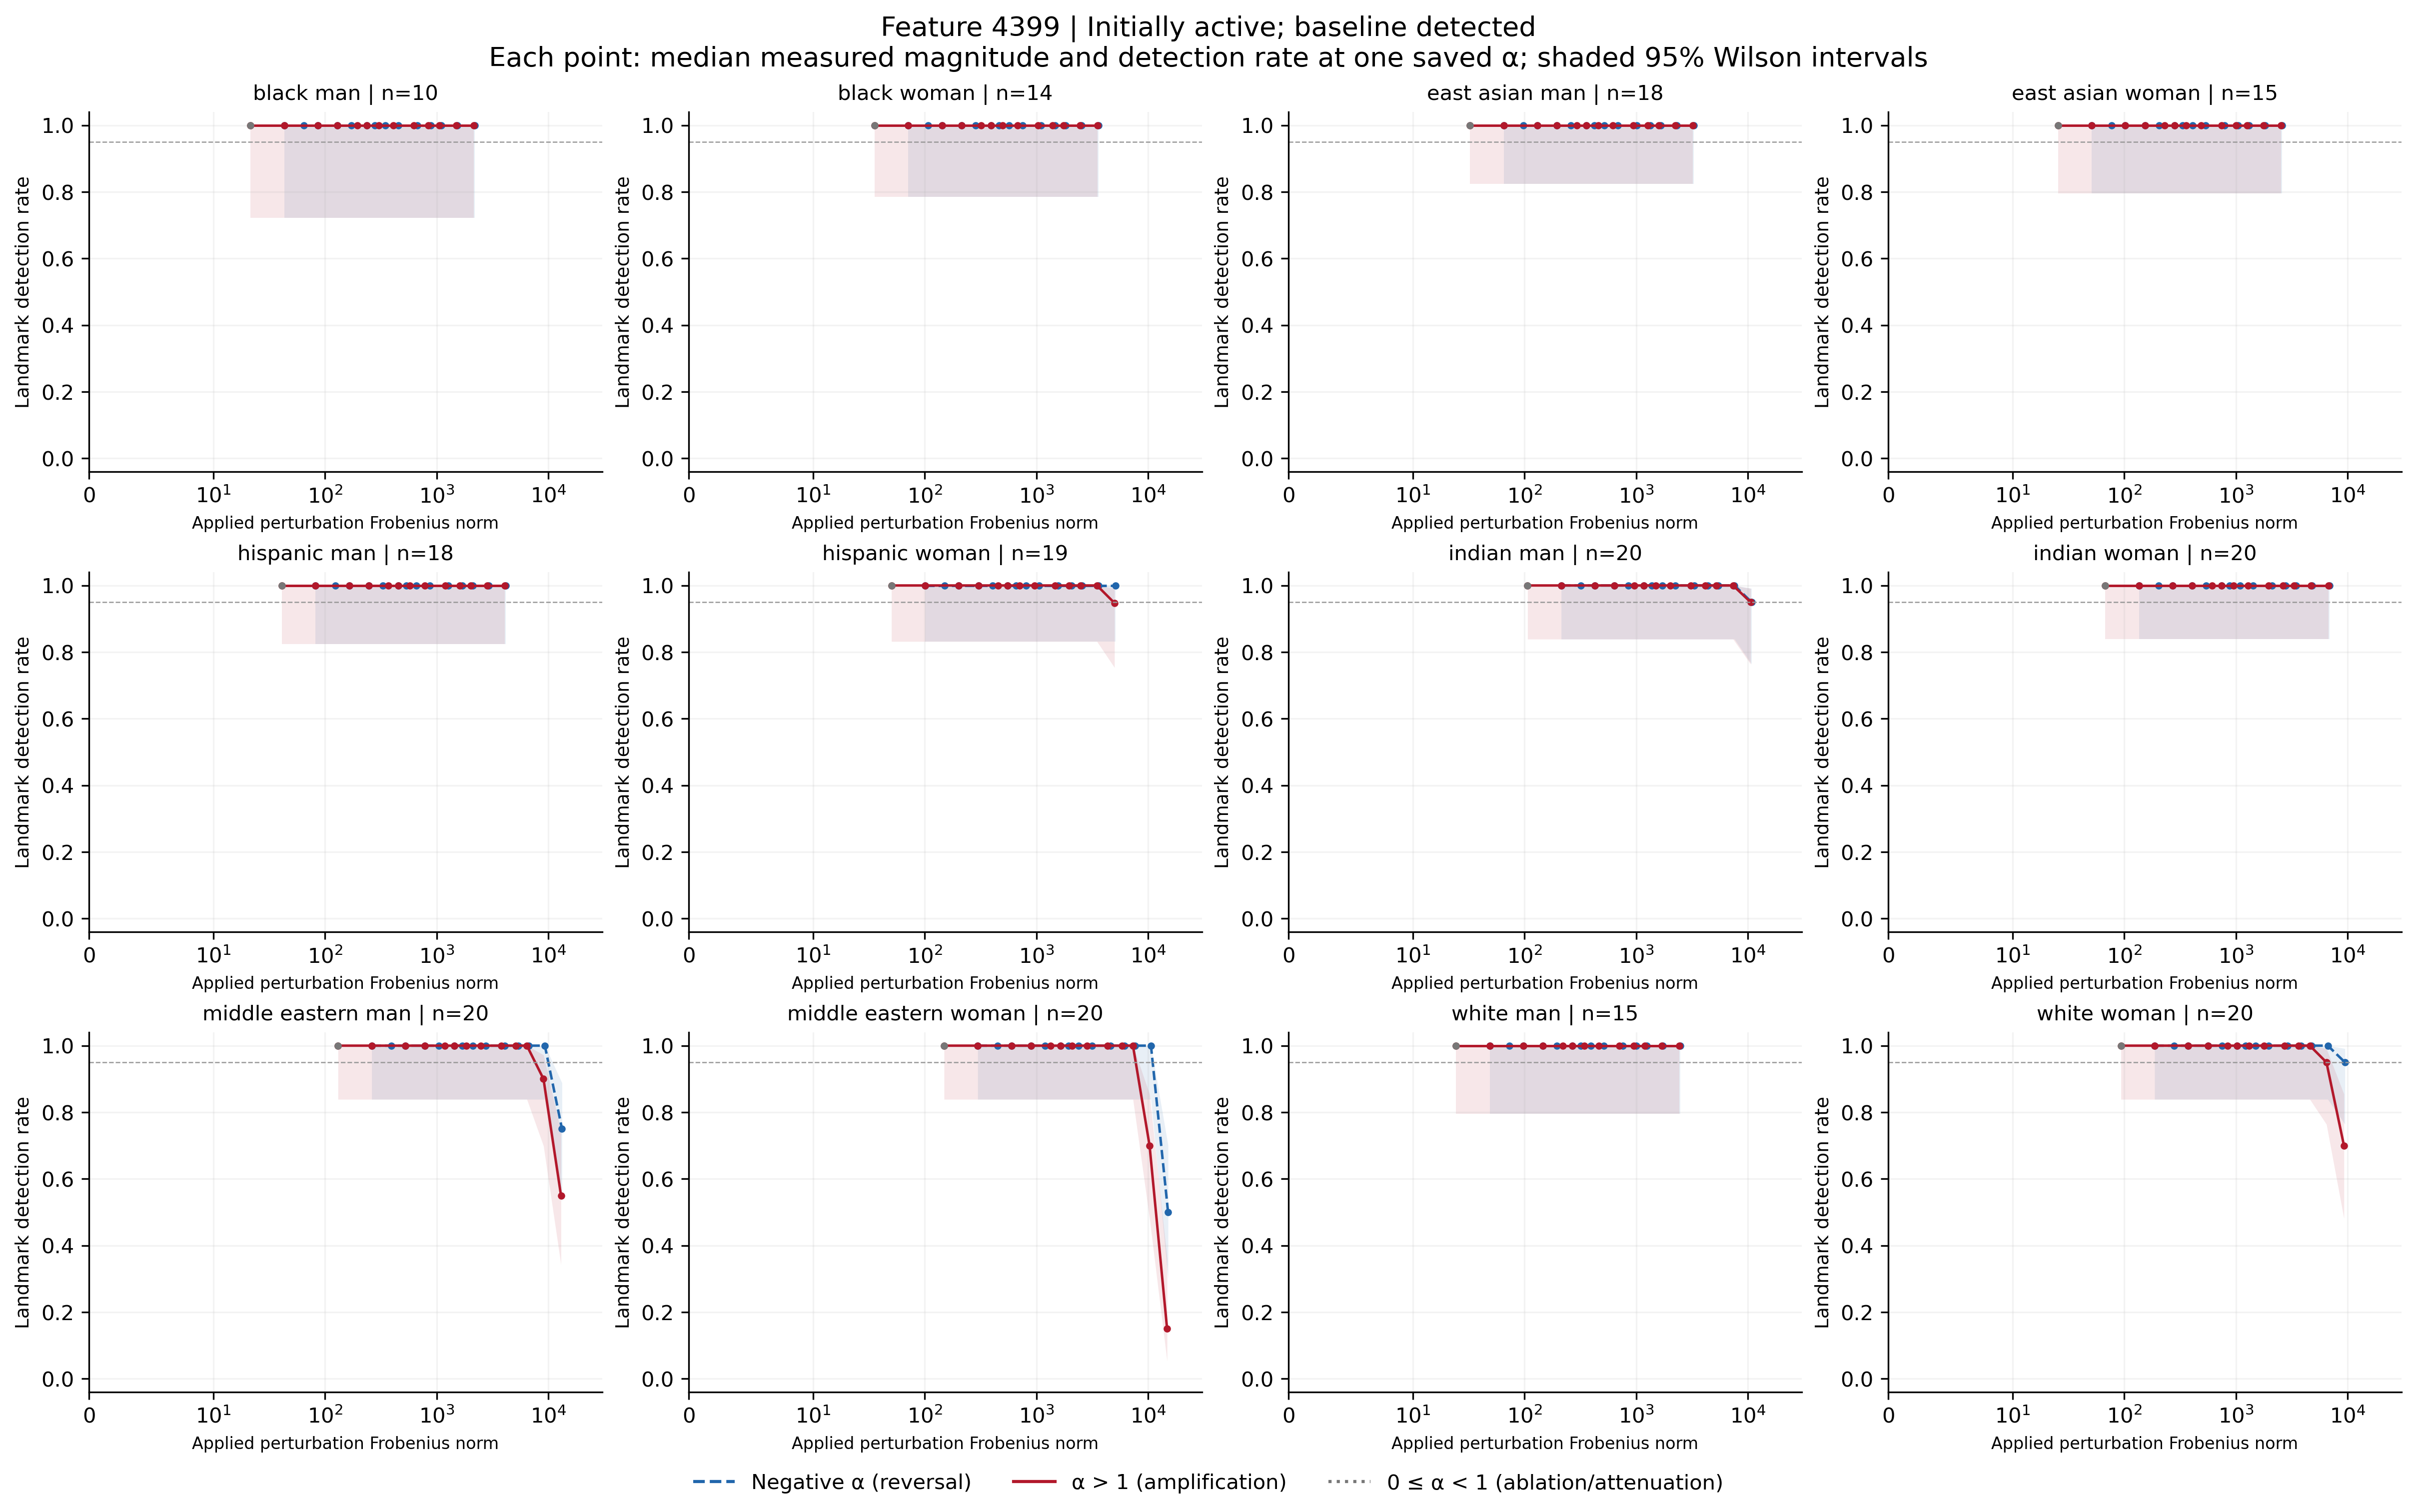

The file beside this chart, header and first rows:
feature, group, cohort, alpha, n, seed_count, detected, detection_rate, ci_low, ci_high, ci_width, insufficient, status, median_delta_fro_applied, median_relative_delta_fro, branch
4399, black_man, active_baseline_detected, -100, 10, 10, 10, 1.0, 0.7225, 1, 0.2775, False, exploratory_sample, 2183, 0.7226, negative
4399, black_man, active_baseline_detected, -70, 10, 10, 10, 1.0, 0.7225, 1, 0.2775, False, exploratory_sample, 1535, 0.508, negative
4399, black_man, active_baseline_detected, -50, 10, 10, 10, 1.0, 0.7225, 1, 0.2775, False, exploratory_sample, 1103, 0.3649, negative
4399, black_man, active_baseline_detected, -40, 10, 10, 10, 1.0, 0.7225, 1, 0.2775, False, exploratory_sample, 886.4, 0.2933, negative
4399, black_man, active_baseline_detected, -30, 10, 10, 10, 1.0, 0.7225, 1, 0.2775, False, exploratory_sample, 670.2, 0.2218, negative
4399, black_man, active_baseline_detected, -20, 10, 10, 10, 1.0, 0.7225, 1, 0.2775, False, exploratory_sample, 454, 0.1502, negative
4399, black_man, active_baseline_detected, -15, 10, 10, 10, 1.0, 0.7225, 1, 0.2775, False, exploratory_sample, 345.9, 0.1145, negative
4399, black_man, active_baseline_detected, -12, 10, 10, 10, 1.0, 0.7225, 1, 0.2775, False, exploratory_sample, 281, 0.09301, negative
4399, black_man, active_baseline_detected, -10, 10, 10, 10, 1.0, 0.7225, 1, 0.2775, False, exploratory_sample, 237.8, 0.0787, negative
4399, black_man, active_baseline_detected, -7, 10, 10, 10, 1.0, 0.7225, 1, 0.2775, False, exploratory_sample, 172.9, 0.05724, negative
4399, black_man, active_baseline_detected, -5, 10, 10, 10, 1.0, 0.7225, 1, 0.2775, False, exploratory_sample, 129.7, 0.04293, negative
4399, black_man, active_baseline_detected, -3, 10, 10, 10, 1.0, 0.7225, 1, 0.2775, False, exploratory_sample, 86.48, 0.02862, negative
4399, black_man, active_baseline_detected, -2, 10, 10, 10, 1.0, 0.7225, 1, 0.2775, False, exploratory_sample, 64.86, 0.02146, negative
4399, black_man, active_baseline_detected, -1, 10, 10, 10, 1.0, 0.7225, 1, 0.2775, False, exploratory_sample, 43.24, 0.01431, negative
4399, black_man, active_baseline_detected, 0, 10, 10, 10, 1.0, 0.7225, 1, 0.2775, False, exploratory_sample, 21.62, 0.007155, attenuation_or_ablation
4399, black_man, active_baseline_detected, 1, 10, 10, 10, 1.0, 0.7225, 1, 0.2775, False, exploratory_sample, 0.0, 0.0, baseline
4399, black_man, active_baseline_detected, 2, 10, 10, 10, 1.0, 0.7225, 1, 0.2775, False, exploratory_sample, 21.62, 0.007155, positive
4399, black_man, active_baseline_detected, 3, 10, 10, 10, 1.0, 0.7225, 1, 0.2775, False, exploratory_sample, 43.24, 0.01431, positive
4399, black_man, active_baseline_detected, 5, 10, 10, 10, 1.0, 0.7225, 1, 0.2775, False, exploratory_sample, 86.48, 0.02862, positive
4399, black_man, active_baseline_detected, 7, 10, 10, 10, 1.0, 0.7225, 1, 0.2775, False, exploratory_sample, 129.7, 0.04293, positive
4399, black_man, active_baseline_detected, 10, 10, 10, 10, 1.0, 0.7225, 1, 0.2775, False, exploratory_sample, 194.6, 0.06439, positive
4399, black_man, active_baseline_detected, 12, 10, 10, 10, 1.0, 0.7225, 1, 0.2775, False, exploratory_sample, 237.8, 0.0787, positive
4399, black_man, active_baseline_detected, 15, 10, 10, 10, 1.0, 0.7225, 1, 0.2775, False, exploratory_sample, 302.7, 0.1002, positive
4399, black_man, active_baseline_detected, 20, 10, 10, 10, 1.0, 0.7225, 1, 0.2775, False, exploratory_sample, 410.8, 0.1359, positive
4399, black_man, active_baseline_detected, 30, 10, 10, 10, 1.0, 0.7225, 1, 0.2775, False, exploratory_sample, 626.9, 0.2075, positive
4399, black_man, active_baseline_detected, 40, 10, 10, 10, 1.0, 0.7225, 1, 0.2775, False, exploratory_sample, 843.1, 0.279, positive
4399, black_man, active_baseline_detected, 50, 10, 10, 10, 1.0, 0.7225, 1, 0.2775, False, exploratory_sample, 1059, 0.3506, positive
4399, black_man, active_baseline_detected, 70, 10, 10, 10, 1.0, 0.7225, 1, 0.2775, False, exploratory_sample, 1492, 0.4937, positive
4399, black_man, active_baseline_detected, 100, 10, 10, 10, 1.0, 0.7225, 1, 0.2775, False, exploratory_sample, 2140, 0.7083, positive
4399, black_woman, active_baseline_detected, -100, 14, 14, 14, 1.0, 0.7847, 1.0, 0.2153, False, exploratory_sample, 3600, 1.208, negative
4399, black_woman, active_baseline_detected, -70, 14, 14, 14, 1.0, 0.7847, 1.0, 0.2153, False, exploratory_sample, 2531, 0.8493, negative
4399, black_woman, active_baseline_detected, -50, 14, 14, 14, 1.0, 0.7847, 1.0, 0.2153, False, exploratory_sample, 1818, 0.6101, negative
4399, black_woman, active_baseline_detected, -40, 14, 14, 14, 1.0, 0.7847, 1.0, 0.2153, False, exploratory_sample, 1462, 0.4904, negative
4399, black_woman, active_baseline_detected, -30, 14, 14, 14, 1.0, 0.7847, 1.0, 0.2153, False, exploratory_sample, 1105, 0.3708, negative
4399, black_woman, active_baseline_detected, -20, 14, 14, 14, 1.0, 0.7847, 1.0, 0.2153, False, exploratory_sample, 748.6, 0.2512, negative
4399, black_woman, active_baseline_detected, -15, 14, 14, 14, 1.0, 0.7847, 1.0, 0.2153, False, exploratory_sample, 570.4, 0.1914, negative
4399, black_woman, active_baseline_detected, -12, 14, 14, 14, 1.0, 0.7847, 1.0, 0.2153, False, exploratory_sample, 463.4, 0.1555, negative
4399, black_woman, active_baseline_detected, -10, 14, 14, 14, 1.0, 0.7847, 1.0, 0.2153, False, exploratory_sample, 392.1, 0.1316, negative
4399, black_woman, active_baseline_detected, -7, 14, 14, 14, 1.0, 0.7847, 1.0, 0.2153, False, exploratory_sample, 285.2, 0.0957, negative
4399, black_woman, active_baseline_detected, -5, 14, 14, 14, 1.0, 0.7847, 1.0, 0.2153, False, exploratory_sample, 213.9, 0.07177, negative
4399, black_woman, active_baseline_detected, -3, 14, 14, 14, 1.0, 0.7847, 1.0, 0.2153, False, exploratory_sample, 142.6, 0.04785, negative
4399, black_woman, active_baseline_detected, -2, 14, 14, 14, 1.0, 0.7847, 1.0, 0.2153, False, exploratory_sample, 106.9, 0.03589, negative
4399, black_woman, active_baseline_detected, -1, 14, 14, 14, 1.0, 0.7847, 1.0, 0.2153, False, exploratory_sample, 71.3, 0.02392, negative
4399, black_woman, active_baseline_detected, 0, 14, 14, 14, 1.0, 0.7847, 1.0, 0.2153, False, exploratory_sample, 35.65, 0.01196, attenuation_or_ablation
4399, black_woman, active_baseline_detected, 1, 14, 14, 14, 1.0, 0.7847, 1.0, 0.2153, False, exploratory_sample, 0.0, 0.0, baseline
4399, black_woman, active_baseline_detected, 2, 14, 14, 14, 1.0, 0.7847, 1.0, 0.2153, False, exploratory_sample, 35.65, 0.01196, positive
4399, black_woman, active_baseline_detected, 3, 14, 14, 14, 1.0, 0.7847, 1.0, 0.2153, False, exploratory_sample, 71.3, 0.02392, positive
4399, black_woman, active_baseline_detected, 5, 14, 14, 14, 1.0, 0.7847, 1.0, 0.2153, False, exploratory_sample, 142.6, 0.04785, positive
4399, black_woman, active_baseline_detected, 7, 14, 14, 14, 1.0, 0.7847, 1.0, 0.2153, False, exploratory_sample, 213.9, 0.07177, positive
4399, black_woman, active_baseline_detected, 10, 14, 14, 14, 1.0, 0.7847, 1.0, 0.2153, False, exploratory_sample, 320.8, 0.1077, positive
4399, black_woman, active_baseline_detected, 12, 14, 14, 14, 1.0, 0.7847, 1.0, 0.2153, False, exploratory_sample, 392.1, 0.1316, positive
4399, black_woman, active_baseline_detected, 15, 14, 14, 14, 1.0, 0.7847, 1.0, 0.2153, False, exploratory_sample, 499.1, 0.1675, positive
4399, black_woman, active_baseline_detected, 20, 14, 14, 14, 1.0, 0.7847, 1.0, 0.2153, False, exploratory_sample, 677.3, 0.2273, positive
4399, black_woman, active_baseline_detected, 30, 14, 14, 14, 1.0, 0.7847, 1.0, 0.2153, False, exploratory_sample, 1034, 0.3469, positive
4399, black_woman, active_baseline_detected, 40, 14, 14, 14, 1.0, 0.7847, 1.0, 0.2153, False, exploratory_sample, 1390, 0.4665, positive
4399, black_woman, active_baseline_detected, 50, 14, 14, 14, 1.0, 0.7847, 1.0, 0.2153, False, exploratory_sample, 1747, 0.5861, positive
4399, black_woman, active_baseline_detected, 70, 14, 14, 14, 1.0, 0.7847, 1.0, 0.2153, False, exploratory_sample, 2460, 0.8254, positive
4399, black_woman, active_baseline_detected, 100, 14, 14, 14, 1.0, 0.7847, 1.0, 0.2153, False, exploratory_sample, 3529, 1.184, positive
4399, east_asian_man, active_baseline_detected, -100, 18, 18, 18, 1.0, 0.8241, 1.0, 0.1759, False, exploratory_sample, 3292, 1.105, negative
4399, east_asian_man, active_baseline_detected, -70, 18, 18, 18, 1.0, 0.8241, 1.0, 0.1759, False, exploratory_sample, 2314, 0.777, negative
... 288 more rows
